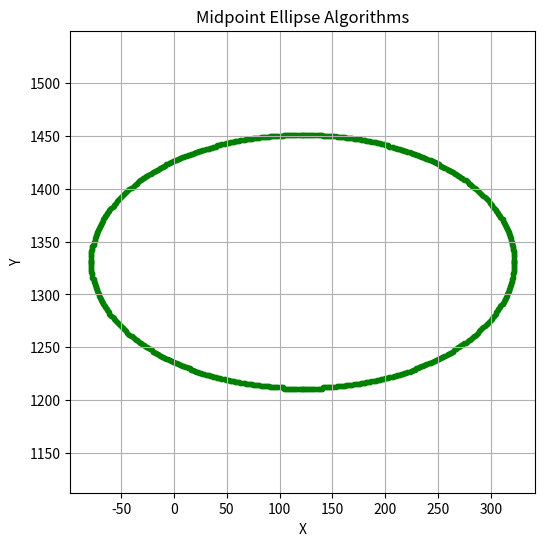

This chart was generated by the following Python code:
#1. Implement the midpoint ellipse algorithm.

import matplotlib.pyplot as plt
def plot_ellipse_points(xc,yc,x,y,xes,yes):
    pts= [
        (x+xc,y+yc),
        (-x+xc,y+yc),
        (x+xc,-y+yc),
        (-x+xc,-y+yc),
    ]
    for px,py in pts:
        xes.append(px)
        yes.append(py)
def midpoint_ellipse(rx,ry,xc=0,yc=0):
    rx2=rx*rx
    ry2=ry*ry
    x=0
    y=ry
    xes,yes =[],[]
    p1=ry2-(rx2*ry)+0.25*rx2
    plot_ellipse_points(xc,yc,x,y,xes,yes)
    while 2*ry2*x<=2*rx2*y:
        x+=1
        if p1<0:
            p1 +=2*ry2*x+ry2
        else:
            y -=1
            p1 +=2*ry2*x-2*rx2*y+ry2
        plot_ellipse_points(xc,yc,x,y,xes,yes)
    p2 = (ry2*(x+0.5)**2)+(rx2*(y-1)**2)-(rx2*ry2)
    while y>=0:
        if p2>0:
            y-=1
            p2-=2*rx2*y+rx2
        else:
            x+=1
            y-=1
            p2+=2*ry2*x-2*rx2*y+rx2
        plot_ellipse_points(xc,yc,x,y,xes,yes)
    return xes,yes
def plot_midpoint_ellipse(rx,ry,xc=0,yc=0):
    xes,yes = midpoint_ellipse(rx,ry,xc,yc)
    plt.figure(figsize=(6,6))
    plt.scatter(xes,yes,marker='.',color='green')
    plt.title('Midpoint Ellipse Algorithms')
    plt.xlabel("X")
    plt.ylabel("Y")
    plt.grid(True)
    plt.axis('equal')
    plt.show()
plot_midpoint_ellipse(200,120,122,1331)